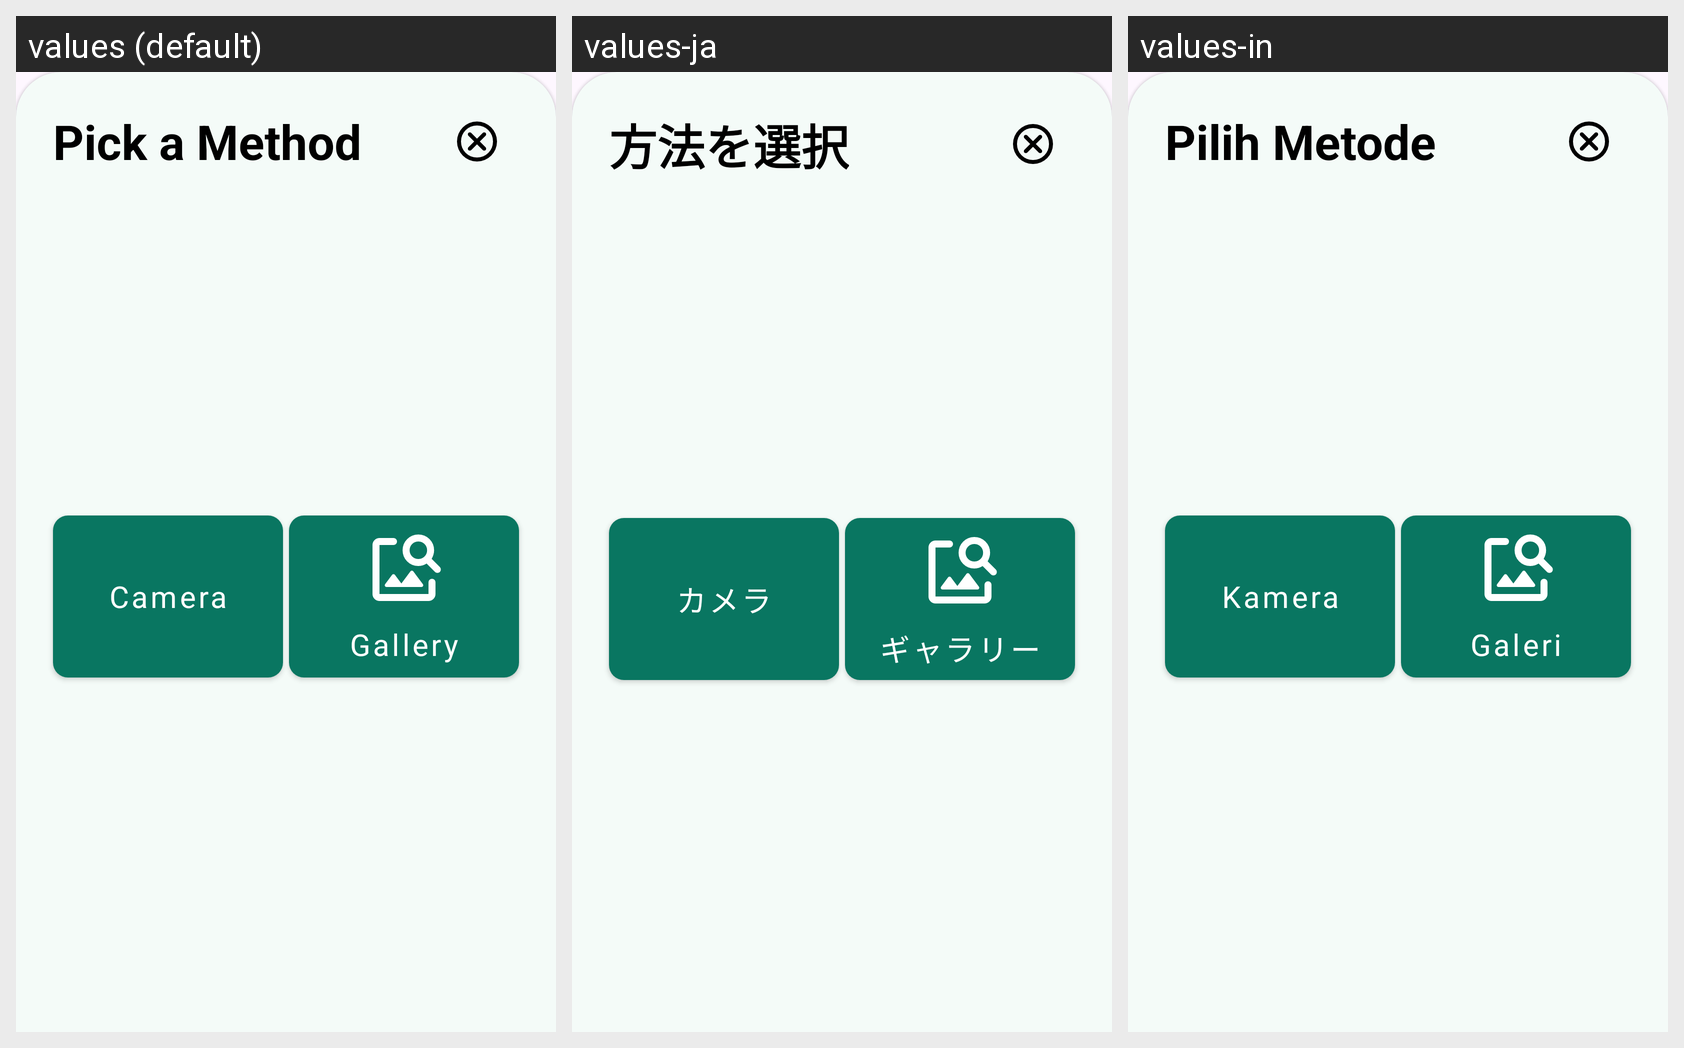

The Android screen above is rendered under several locales of the same app. Produce the string resources it draws, with the default and per-locale values.
Android screen res/layout/fragment_scan_bottom_sheet.xml rendered under 3 locales, left to right: values (default), values-ja, values-in. Device: Nexus 5 (rendered at 1080×1920; each locale shown at half size, 540×960, under a caption strip naming it); theme Theme.NutriSight.
Strings drawn on this screen, with the default value and each locale's value (text and hints the layout hard-codes, and strings that could not be matched under every locale, appear in the picture but are not listed):

pick_a_method
  values: Pick a Method
  values-ja: 方法を選択
  values-in: Pilih Metode

camera
  values: Camera
  values-ja: カメラ
  values-in: Kamera

gallery
  values: Gallery
  values-ja: ギャラリー
  values-in: Galeri
